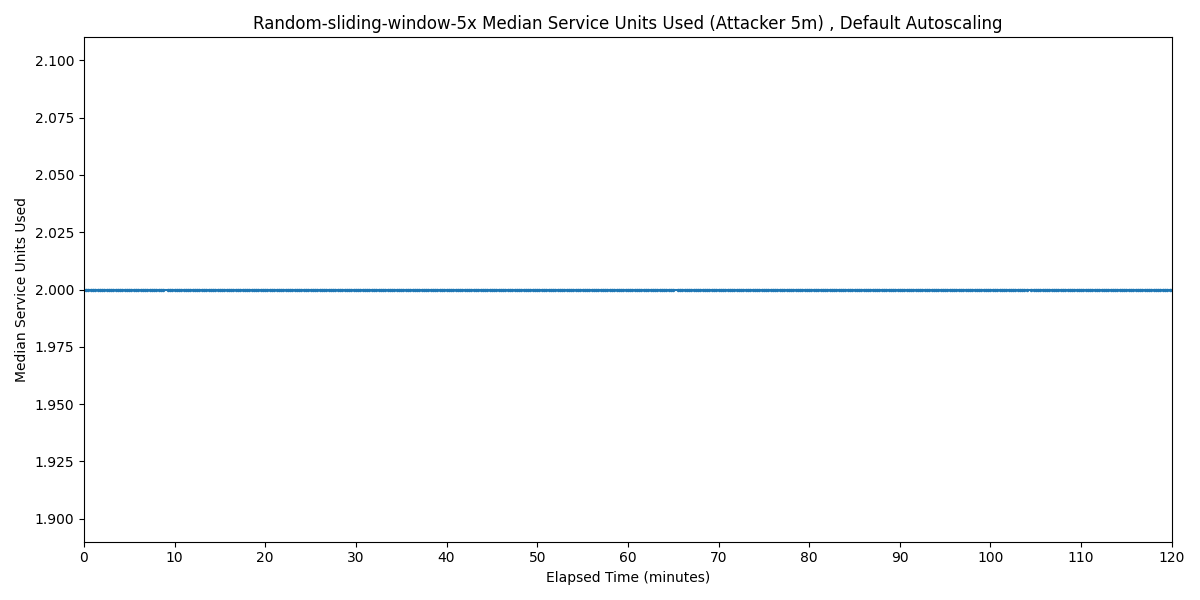

The data file committed next to this chart (first rows):
Timestamp, Median Service Units Used
2025-03-31 11:32:40.179, 2
2025-03-31 11:32:55.179, 2
2025-03-31 11:33:10.179, 2
2025-03-31 11:33:25.179, 2
2025-03-31 11:33:40.179, 2
2025-03-31 11:33:55.179, 2
2025-03-31 11:34:10.179, 2
2025-03-31 11:34:25.179, 2
2025-03-31 11:34:40.179, 2
2025-03-31 11:34:55.179, 2
2025-03-31 11:35:10.179, 2
2025-03-31 11:35:25.179, 2
2025-03-31 11:35:40.179, 2
2025-03-31 11:35:55.179, 2
2025-03-31 11:36:10.179, 2
2025-03-31 11:36:25.179, 2
2025-03-31 11:36:40.179, 2
2025-03-31 11:36:55.179, 2
2025-03-31 11:37:10.179, 2
2025-03-31 11:37:25.179, 2
2025-03-31 11:37:40.179, 2
2025-03-31 11:37:55.179, 2
2025-03-31 11:38:10.179, 2
2025-03-31 11:38:25.179, 2
2025-03-31 11:38:40.179, 2
2025-03-31 11:38:55.179, 2
2025-03-31 11:39:10.179, 2
2025-03-31 11:39:25.179, 2
2025-03-31 11:39:40.179, 2
2025-03-31 11:39:55.179, 2
2025-03-31 11:40:10.179, 2
2025-03-31 11:40:25.179, 2
2025-03-31 11:40:40.179, 2
2025-03-31 11:40:55.179, 2
2025-03-31 11:41:10.179, 2
2025-03-31 11:41:25.179, 2
2025-03-31 11:41:55.179, 2
2025-03-31 11:42:10.179, 2
2025-03-31 11:42:25.179, 2
2025-03-31 11:42:40.179, 2
2025-03-31 11:42:55.179, 2
2025-03-31 11:43:10.179, 2
2025-03-31 11:43:25.179, 2
2025-03-31 11:43:40.179, 2
2025-03-31 11:43:55.179, 2
2025-03-31 11:44:10.179, 2
2025-03-31 11:44:25.179, 2
2025-03-31 11:44:40.179, 2
2025-03-31 11:44:55.179, 2
2025-03-31 11:45:10.179, 2
2025-03-31 11:45:25.179, 2
2025-03-31 11:45:40.179, 2
2025-03-31 11:45:55.179, 2
2025-03-31 11:46:10.179, 2
2025-03-31 11:46:25.179, 2
2025-03-31 11:46:40.179, 2
2025-03-31 11:46:55.179, 2
2025-03-31 11:47:10.179, 2
2025-03-31 11:47:25.179, 2
2025-03-31 11:47:40.179, 2
... 418 more rows
